The GitHub repository Yzero56/Peak-Test contains a labelled image folder "category_dataset_prepared_v2" with 3 categories: drink container, food container, water bottle. Examples follow, each with its label.

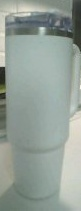
Label: drink container

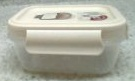
Label: food container

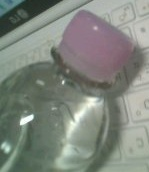
Label: water bottle

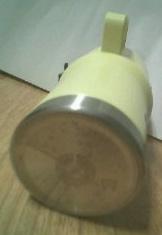
Label: drink container

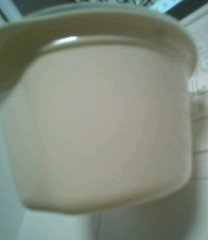
Label: food container

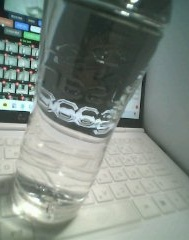
Label: water bottle
